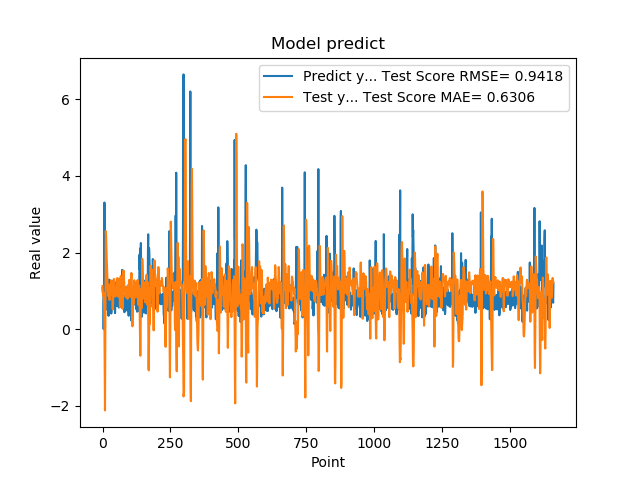

Data behind this chart, as committed beside it:
1.074290990829999792e+00, 1.126348001105951457e+00
9.521890282630000035e-01, 9.845753871075652031e-01
9.879170060160000766e-01, 9.692568851979384004e-01
1.011654973029999960e+00, 8.687443407738523193e-01
0.000000000000000000e+00, 9.460522636158138488e-01
7.643579840659999736e-01, 6.890186144197851803e-01
7.788103222849999119e-01, 6.351519263852981600e-01
3.306220054629999794e+00, -2.952600028056730566e-02
1.055441975589999970e+00, -1.125569975148957180e+00
7.543110251430000801e-01, -2.121874122273784025e+00
7.915459871289999283e-01, -6.550137917251321884e-01
1.409499049189999909e+00, 4.727430872245326210e-01
8.875439763070001042e-01, 2.559996662599135941e+00
6.401469707490000660e-01, 2.451715725834865633e+00
5.082880258560000808e-01, 2.189857009925147757e+00
8.640019893649999450e-01, 1.987052581244102001e+00
5.725920200349999822e-01, 1.713301584005913591e+00
8.469420075419999971e-01, 1.517532121622884089e+00
9.181020259860001032e-01, 1.322595380713831759e+00
7.976629734039999420e-01, 1.023905113191546423e+00
9.608020186419998776e-01, 9.553362711724721068e-01
9.555831551549999192e-01, 8.637821192806305337e-01
3.470349907879999862e-01, 1.002335403523551438e+00
9.546210169789999256e-01, 1.096792870397842456e+00
1.293938040730000072e+00, 1.164824843061714521e+00
5.251880288119999962e-01, 8.488327124464396523e-01
4.773890078070000542e-01, 7.598293439482123324e-01
1.275226235389999907e+00, 8.509129318301739131e-01
8.723750114439999814e-01, 1.075356489461657628e+00
8.355640172959999390e-01, 9.862929185526571052e-01
7.321749925609999377e-01, 8.994758509096412169e-01
7.640249729160000225e-01, 9.909908087794518927e-01
4.072830080990000323e-01, 1.272464019523526391e+00
4.752210080619999610e-01, 1.232299990635896680e+00
8.781340122220000488e-01, 1.173878325951015267e+00
7.414129972460000717e-01, 1.026963103718212311e+00
1.258002042770000051e+00, 8.687091798820246735e-01
1.069700956339999953e+00, 5.473480092305246236e-01
7.274609804150000691e-01, 5.137171503896775793e-01
7.892770171170000459e-01, 8.823923102603896673e-01
6.237750053410000550e-01, 1.183743892061315028e+00
6.914690136910000007e-01, 1.304755191056449881e+00
8.557710051540000640e-01, 1.311095299327425412e+00
7.093830108640000187e-01, 1.150051028940771269e+00
1.014547944070000041e+00, 1.105184296441235725e+00
1.115731000900000103e+00, 9.991582704119652547e-01
4.182830154900000208e-01, 8.483229739021173055e-01
1.002280950550000105e+00, 1.015203908050083870e+00
1.218860983849999968e+00, 1.055274737642406757e+00
1.143296003339999922e+00, 1.001295121702066027e+00
6.528189778330000248e-01, 9.341851980714550585e-01
6.746559739110000731e-01, 8.737694795489887589e-01
6.009536385540000802e-01, 1.285329625587736002e+00
6.694570183749999348e-01, 1.325408796146496204e+00
6.538079977039999990e-01, 1.332727704283113379e+00
7.814120054240000224e-01, 1.196084760581068940e+00
1.206303954120000022e+00, 1.144993777610456398e+00
8.469259738919999725e-01, 8.471339543874250033e-01
8.286409974099999687e-01, 9.006693690577951550e-01
6.482390165329999787e-01, 9.773021836258082296e-01
5.623700022700000023e-01, 1.124261738199052285e+00
... 1,599 more rows
